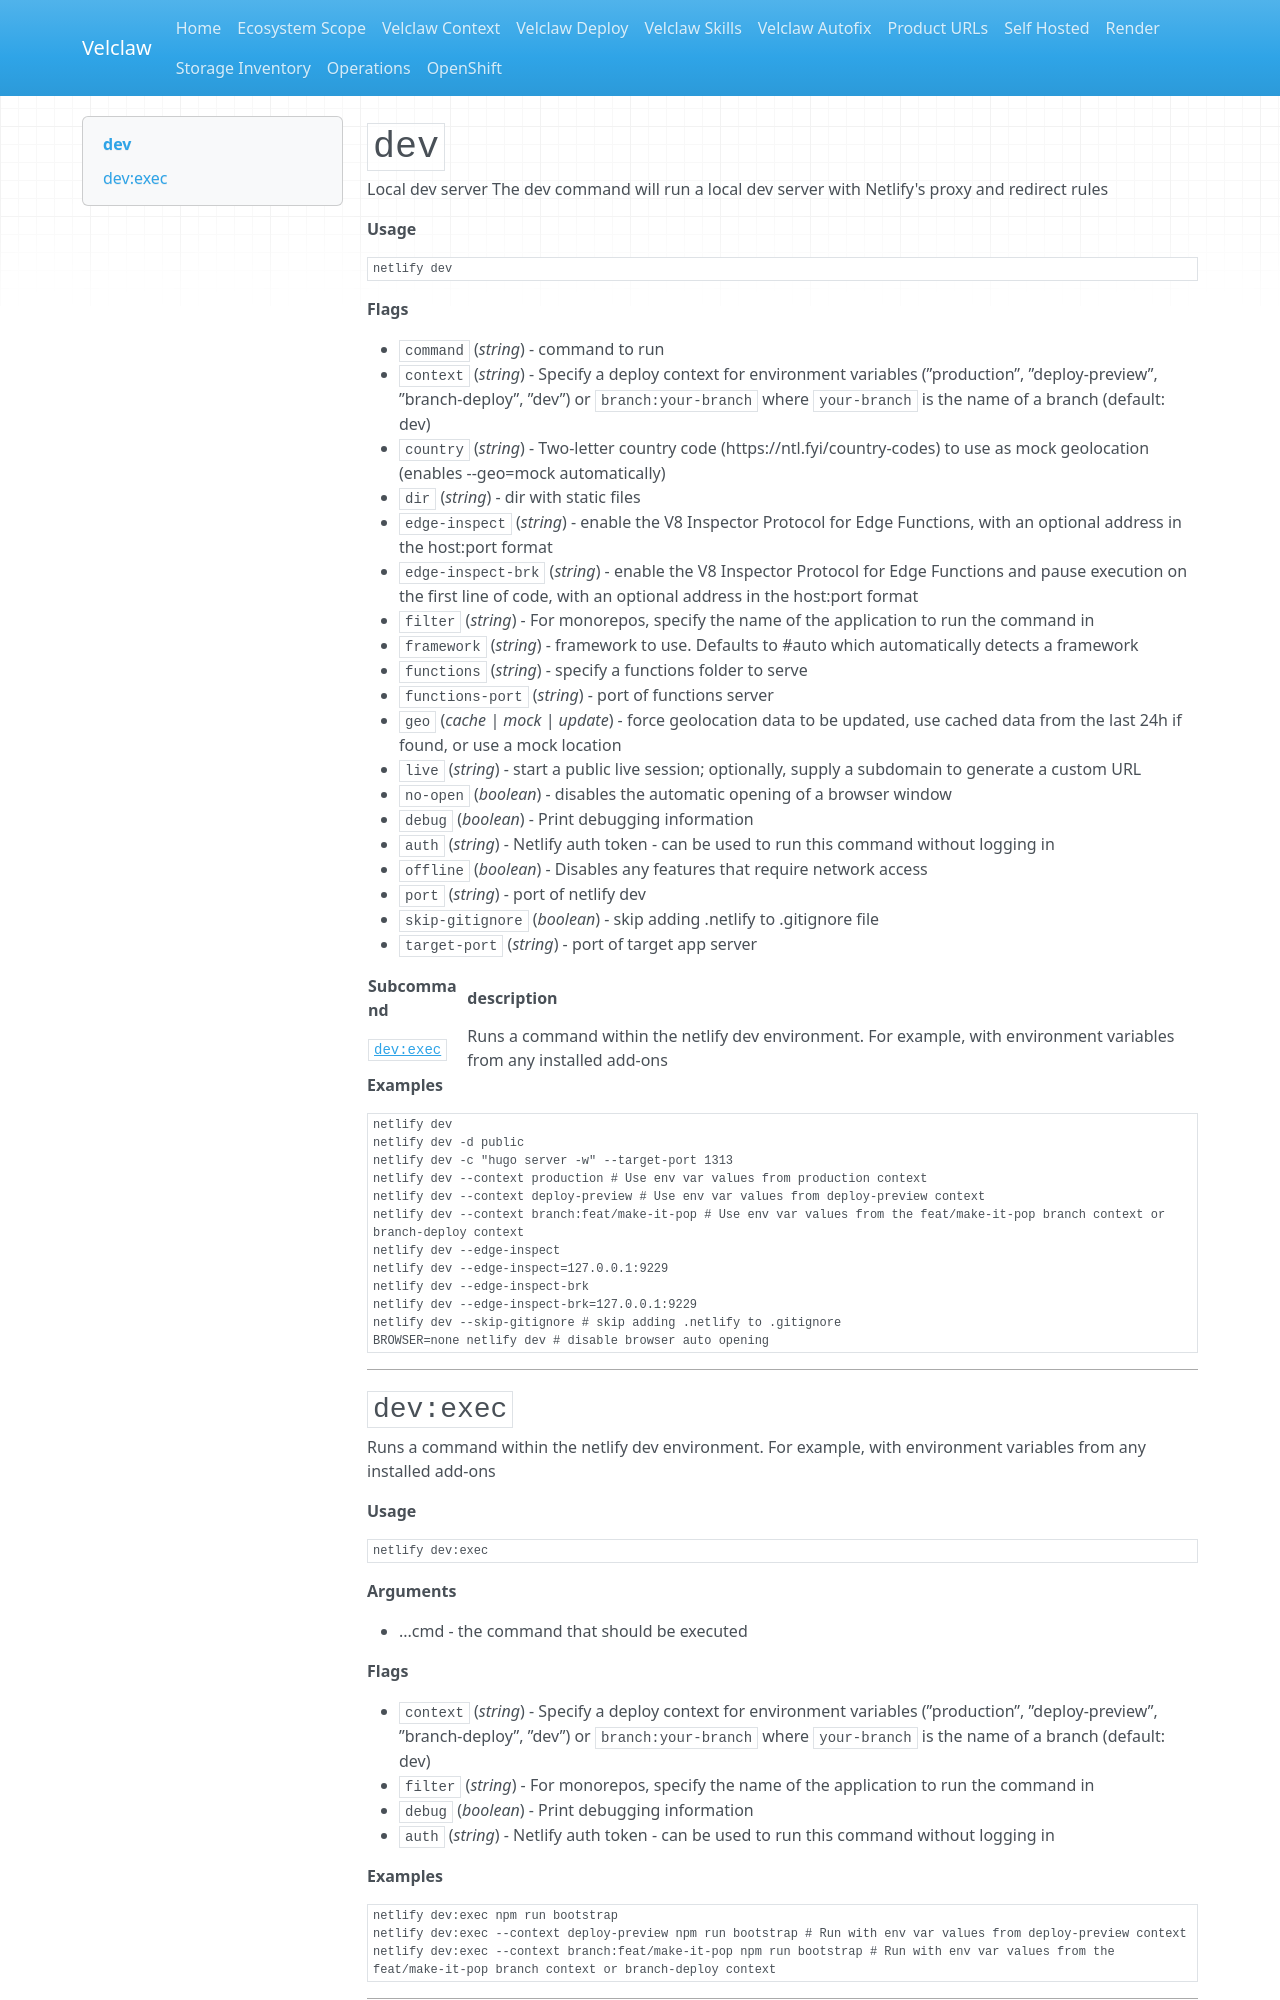

repository: Velclaw/VELCLAW · page: commands/dev/index.html · generator: mkdocs

---
title: Netlify CLI dev command
sidebar:
  label: dev
description: Run netlify dev locally
---

# `dev`

<!-- AUTO-GENERATED-CONTENT:START (GENERATE_COMMANDS_DOCS) -->
Local dev server
The dev command will run a local dev server with Netlify's proxy and redirect rules

**Usage**

```bash
netlify dev
```

**Flags**

- `command` (*string*) - command to run
- `context` (*string*) - Specify a deploy context for environment variables (”production”, ”deploy-preview”, ”branch-deploy”, ”dev”) or `branch:your-branch` where `your-branch` is the name of a branch (default: dev)
- `country` (*string*) - Two-letter country code (https://ntl.fyi/country-codes) to use as mock geolocation (enables --geo=mock automatically)
- `dir` (*string*) - dir with static files
- `edge-inspect` (*string*) - enable the V8 Inspector Protocol for Edge Functions, with an optional address in the host:port format
- `edge-inspect-brk` (*string*) - enable the V8 Inspector Protocol for Edge Functions and pause execution on the first line of code, with an optional address in the host:port format
- `filter` (*string*) - For monorepos, specify the name of the application to run the command in
- `framework` (*string*) - framework to use. Defaults to #auto which automatically detects a framework
- `functions` (*string*) - specify a functions folder to serve
- `functions-port` (*string*) - port of functions server
- `geo` (*cache | mock | update*) - force geolocation data to be updated, use cached data from the last 24h if found, or use a mock location
- `live` (*string*) - start a public live session; optionally, supply a subdomain to generate a custom URL
- `no-open` (*boolean*) - disables the automatic opening of a browser window
- `debug` (*boolean*) - Print debugging information
- `auth` (*string*) - Netlify auth token - can be used to run this command without logging in
- `offline` (*boolean*) - Disables any features that require network access
- `port` (*string*) - port of netlify dev
- `skip-gitignore` (*boolean*) - skip adding .netlify to .gitignore file
- `target-port` (*string*) - port of target app server

| Subcommand | description  |
|:--------------------------- |:-----|
| [`dev:exec`](/commands/dev#devexec) | Runs a command within the netlify dev environment. For example, with environment variables from any installed add-ons  |


**Examples**

```bash
netlify dev
netlify dev -d public
netlify dev -c "hugo server -w" --target-port 1313
netlify dev --context production # Use env var values from production context
netlify dev --context deploy-preview # Use env var values from deploy-preview context
netlify dev --context branch:feat/make-it-pop # Use env var values from the feat/make-it-pop branch context or branch-deploy context
netlify dev --edge-inspect
netlify dev --edge-inspect=127.0.0.1:9229
netlify dev --edge-inspect-brk
netlify dev --edge-inspect-brk=127.0.0.1:9229
netlify dev --skip-gitignore # skip adding .netlify to .gitignore
BROWSER=none netlify dev # disable browser auto opening
```

---
